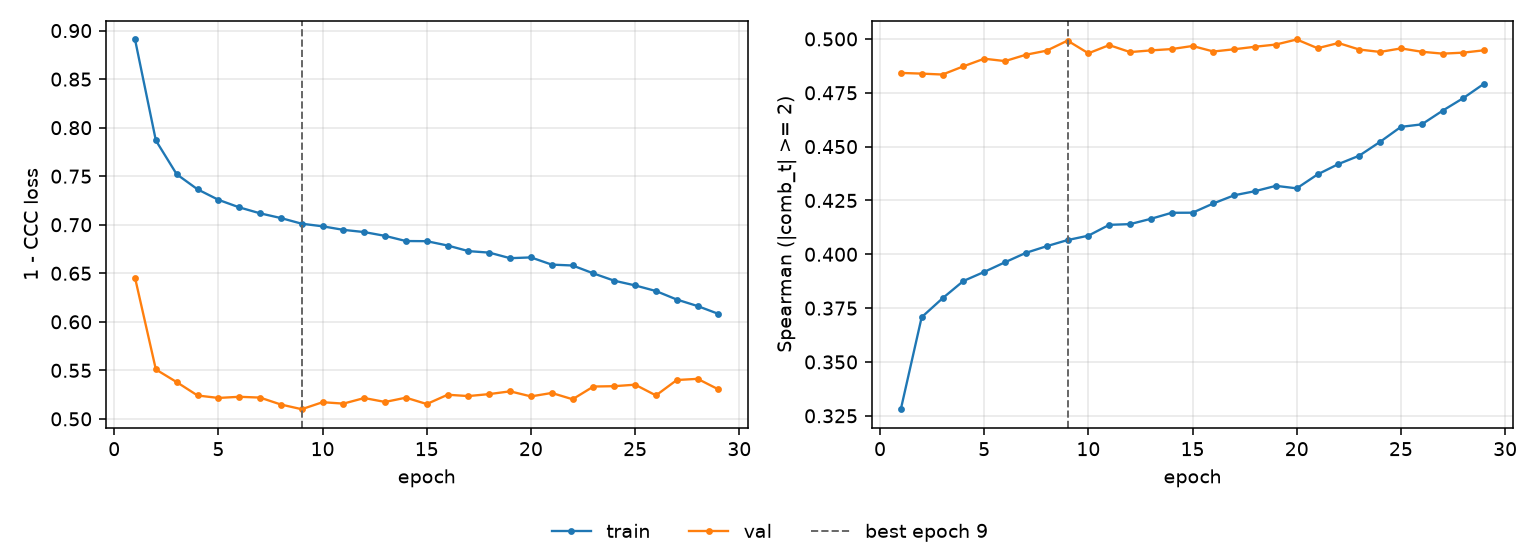

Source data for this figure (header and first rows):
epoch, tr_loss, vl_loss, tr_sp, vl_sp, is_best
1, 0.8909, 0.6454, 0.3281, 0.4842, False
2, 0.7868, 0.5509, 0.3708, 0.4839, False
3, 0.752, 0.5379, 0.3796, 0.4835, False
4, 0.7365, 0.5241, 0.3876, 0.4873, False
5, 0.7257, 0.5216, 0.3918, 0.4908, False
6, 0.7179, 0.5228, 0.3963, 0.4897, False
7, 0.7118, 0.5219, 0.4007, 0.4927, False
8, 0.7069, 0.5148, 0.4038, 0.4946, False
9, 0.7011, 0.51, 0.4066, 0.4992, True
10, 0.6984, 0.5172, 0.4086, 0.4933, False
11, 0.6947, 0.5157, 0.4137, 0.4971, False
12, 0.6924, 0.5215, 0.414, 0.4939, False
13, 0.6885, 0.5174, 0.4165, 0.4947, False
14, 0.6832, 0.5218, 0.4193, 0.4953, False
15, 0.6831, 0.5153, 0.4193, 0.4967, False
16, 0.6786, 0.5249, 0.4236, 0.4942, False
17, 0.6728, 0.5235, 0.4274, 0.4952, False
18, 0.6713, 0.5255, 0.4293, 0.4964, False
19, 0.6655, 0.5284, 0.4318, 0.4974, False
20, 0.6664, 0.5232, 0.4306, 0.4997, False
21, 0.6589, 0.5267, 0.4371, 0.4957, False
22, 0.658, 0.5202, 0.4419, 0.4981, False
23, 0.6499, 0.5333, 0.4458, 0.4951, False
24, 0.6423, 0.5337, 0.4522, 0.494, False
25, 0.6375, 0.5352, 0.4592, 0.4956, False
26, 0.6317, 0.5242, 0.4603, 0.4941, False
27, 0.6229, 0.54, 0.4667, 0.4932, False
28, 0.6162, 0.5412, 0.4726, 0.4936, False
29, 0.6082, 0.5304, 0.4793, 0.4948, False
